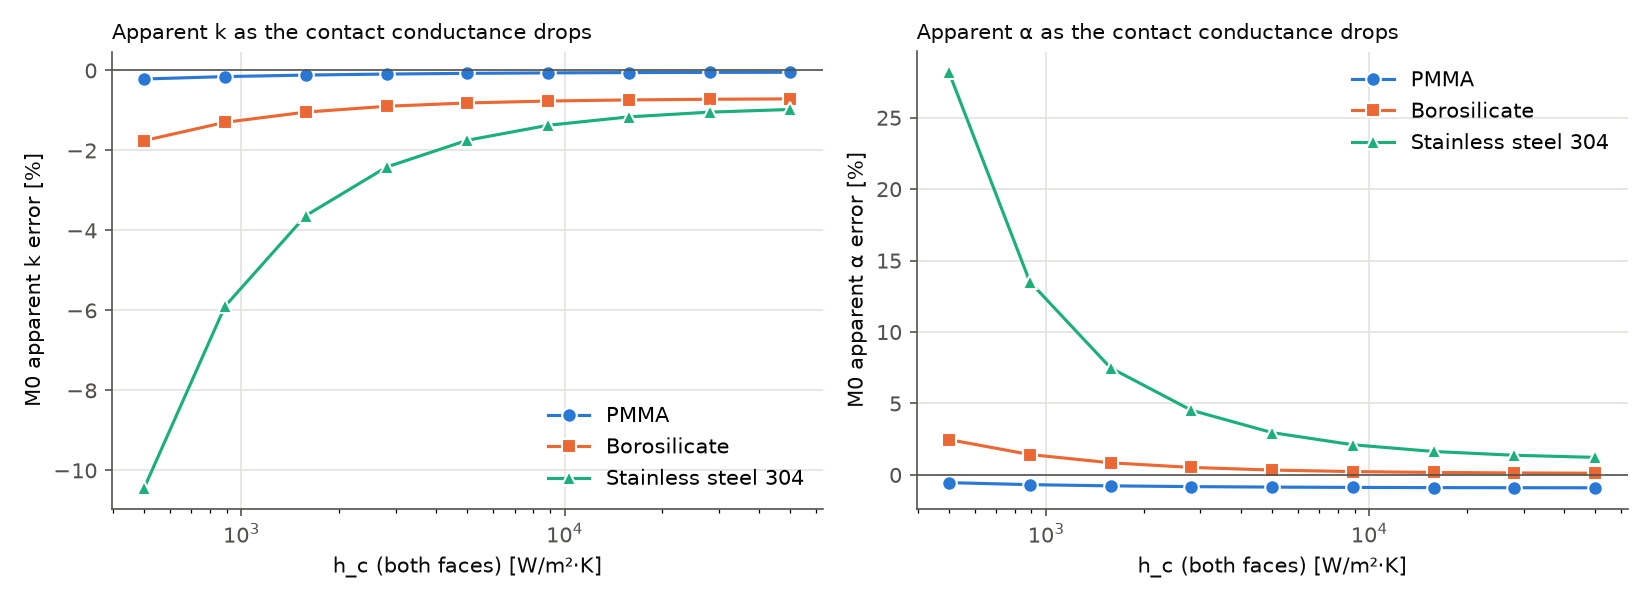

Values plotted in this chart, from the file beside it:
material, h_c, M0_k_err_pct, M0_alpha_err_pct, dT_end, M0_B
PMMA, 500.0, -0.2144, -0.5402, 2.287, -0.2353
PMMA, 889.1, -0.154, -0.6807, 2.199, -0.3198
PMMA, 1581, -0.1158, -0.7651, 2.148, -0.369
PMMA, 2812, -0.09045, -0.818, 2.117, -0.3979
PMMA, 5000, -0.07308, -0.852, 2.099, -0.4149
PMMA, 8891, -0.06132, -0.8739, 2.089, -0.4248
PMMA, 15811, -0.05365, -0.8877, 2.083, -0.4306
PMMA, 28117, -0.04885, -0.8961, 2.079, -0.4339
PMMA, 50000, -0.04595, -0.9011, 2.077, -0.4358
Borosilicate, 500.0, -1.753, 2.473, 3.719, 1.112
Borosilicate, 889.1, -1.298, 1.428, 3.139, 0.5639
Borosilicate, 1581, -1.042, 0.8494, 2.798, 0.2391
Borosilicate, 2812, -0.8965, 0.5244, 2.592, 0.04235
Borosilicate, 5000, -0.8131, 0.3396, 2.465, -0.07885
Borosilicate, 8891, -0.7649, 0.2339, 2.388, -0.1534
Borosilicate, 15811, -0.7369, 0.1732, 2.341, -0.1985
Borosilicate, 28117, -0.7207, 0.1384, 2.313, -0.2253
Borosilicate, 50000, -0.7114, 0.1185, 2.297, -0.2409
Stainless steel 304, 500.0, -10.44, 28.18, 10.84, 9.152
Stainless steel 304, 889.1, -5.897, 13.53, 7.318, 5.943
Stainless steel 304, 1581, -3.631, 7.494, 5.271, 4.028
Stainless steel 304, 2812, -2.416, 4.528, 4.039, 2.858
Stainless steel 304, 5000, -1.745, 2.961, 3.278, 2.129
Stainless steel 304, 8891, -1.371, 2.11, 2.807, 1.674
Stainless steel 304, 15811, -1.161, 1.641, 2.519, 1.394
Stainless steel 304, 28117, -1.043, 1.376, 2.347, 1.227
Stainless steel 304, 50000, -0.9759, 1.227, 2.245, 1.128
